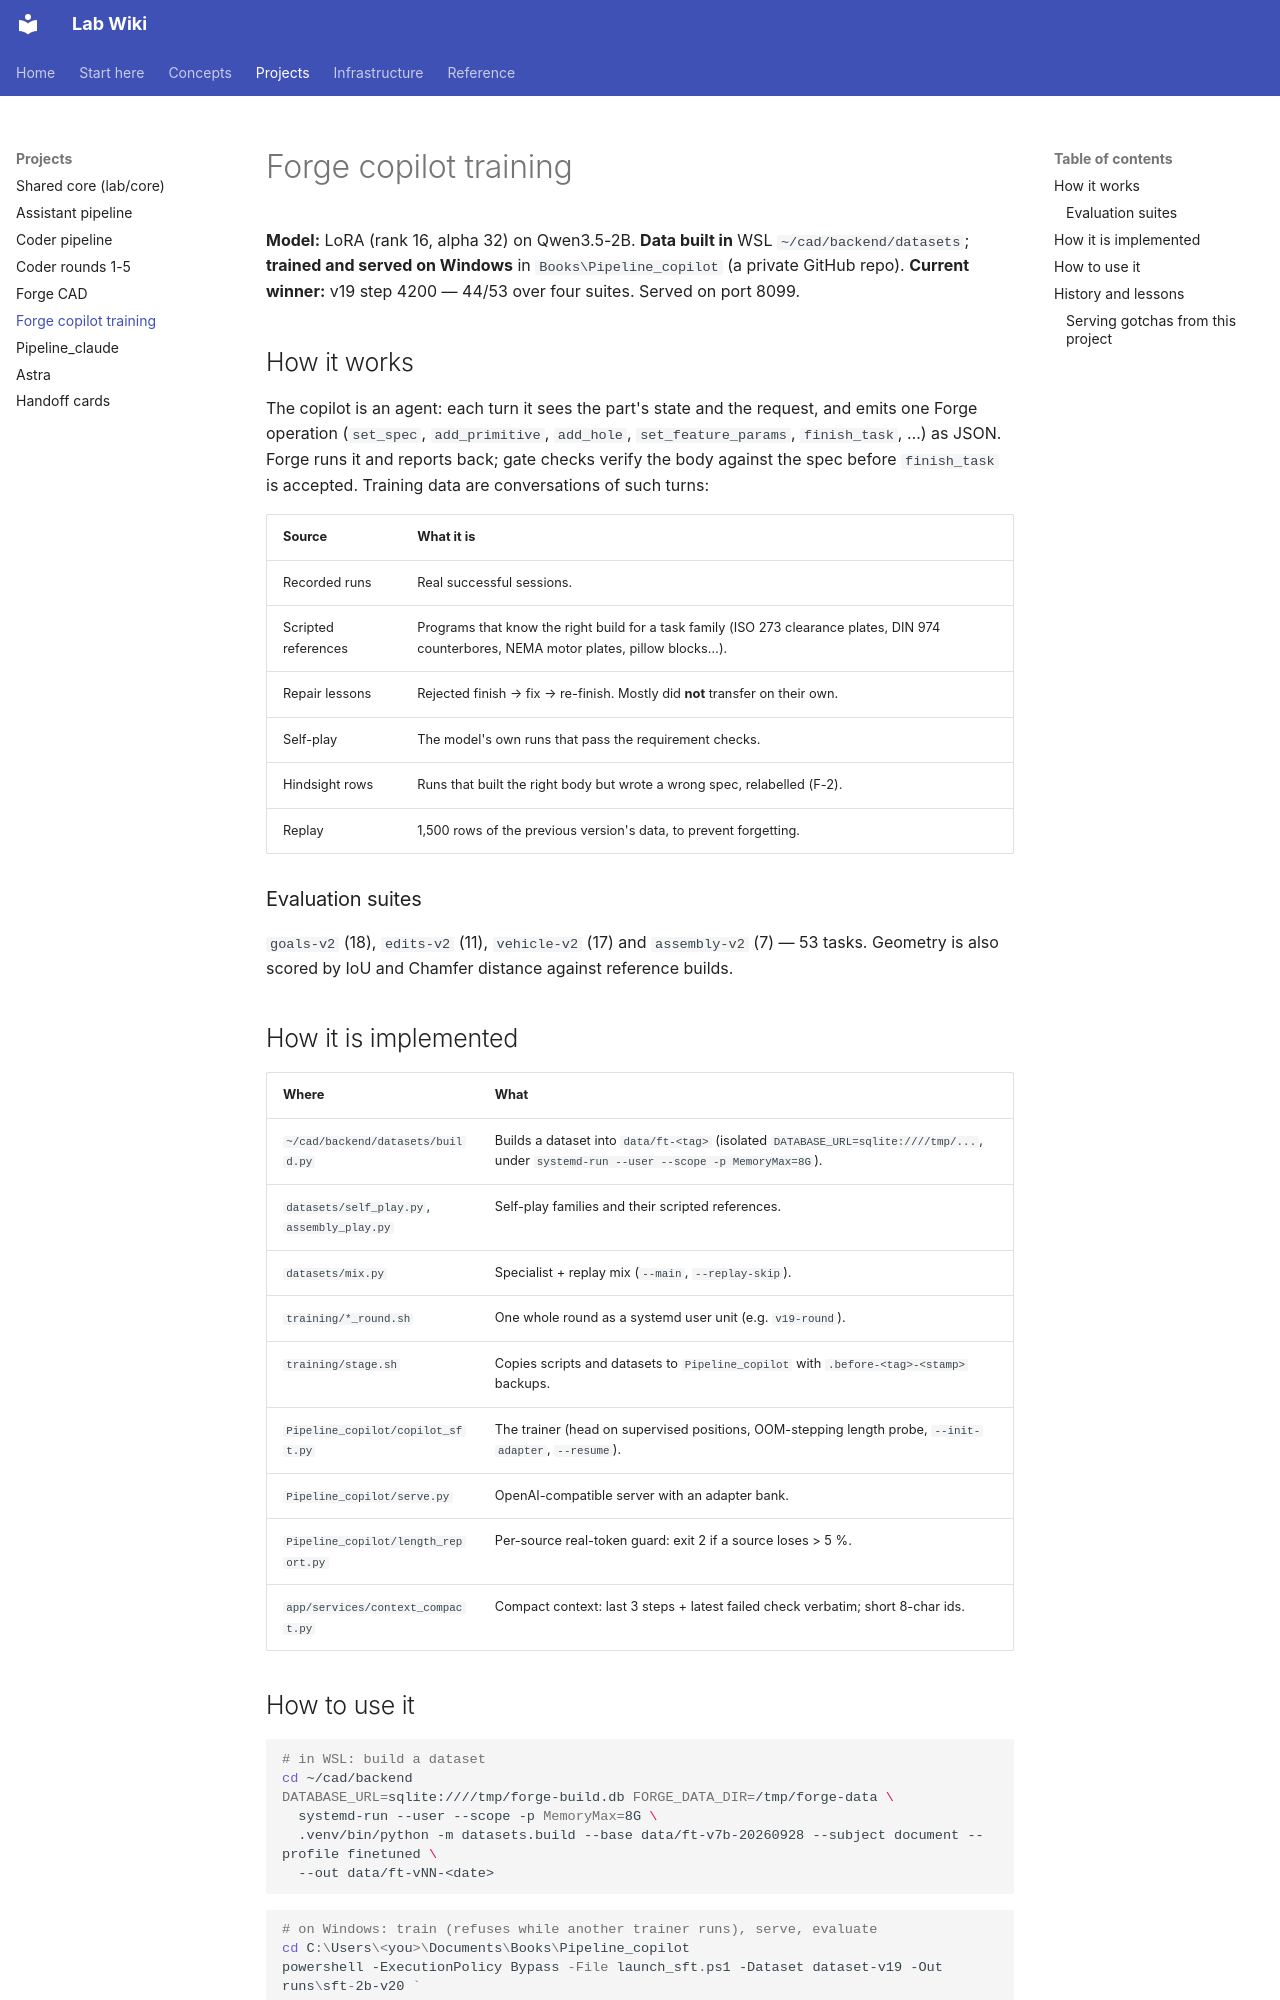

repository: joedean75/lab-wiki · page: projects/forge-copilot/index.html · generator: mkdocs

# Forge copilot training

**Model:** LoRA (rank 16, alpha 32) on Qwen3.5-2B. **Data built in** WSL `~/cad/backend/datasets`;
**trained and served on Windows** in `Books\Pipeline_copilot` (a private GitHub repo).
**Current winner:** v19 step 4200 — 44/53 over four suites. Served on port 8099.

## How it works

The copilot is an agent: each turn it sees the part's state and the request, and emits one Forge
operation (`set_spec`, `add_primitive`, `add_hole`, `set_feature_params`, `finish_task`, …) as JSON.
Forge runs it and reports back; gate checks verify the body against the spec before `finish_task`
is accepted. Training data are conversations of such turns:

| Source | What it is |
|---|---|
| Recorded runs | Real successful sessions. |
| Scripted references | Programs that know the right build for a task family (ISO 273 clearance plates, DIN 974 counterbores, NEMA motor plates, pillow blocks…). |
| Repair lessons | Rejected finish → fix → re-finish. Mostly did **not** transfer on their own. |
| Self-play | The model's own runs that pass the requirement checks. |
| Hindsight rows | Runs that built the right body but wrote a wrong spec, relabelled (F-2). |
| Replay | 1,500 rows of the previous version's data, to prevent forgetting. |

### Evaluation suites

`goals-v2` (18), `edits-v2` (11), `vehicle-v2` (17) and `assembly-v2` (7) — 53 tasks. Geometry is
also scored by IoU and Chamfer distance against reference builds.

## How it is implemented

| Where | What |
|---|---|
| `~/cad/backend/datasets/build.py` | Builds a dataset into `data/ft-<tag>` (isolated `DATABASE_URL=sqlite:////tmp/...`, under `systemd-run --user --scope -p MemoryMax=8G`). |
| `datasets/self_play.py`, `assembly_play.py` | Self-play families and their scripted references. |
| `datasets/mix.py` | Specialist + replay mix (`--main`, `--replay-skip`). |
| `training/*_round.sh` | One whole round as a systemd user unit (e.g. `v19-round`). |
| `training/stage.sh` | Copies scripts and datasets to `Pipeline_copilot` with `.before-<tag>-<stamp>` backups. |
| `Pipeline_copilot/copilot_sft.py` | The trainer (head on supervised positions, OOM-stepping length probe, `--init-adapter`, `--resume`). |
| `Pipeline_copilot/serve.py` | OpenAI-compatible server with an adapter bank. |
| `Pipeline_copilot/length_report.py` | Per-source real-token guard: exit 2 if a source loses > 5 %. |
| `app/services/context_compact.py` | Compact context: last 3 steps + latest failed check verbatim; short 8-char ids. |
